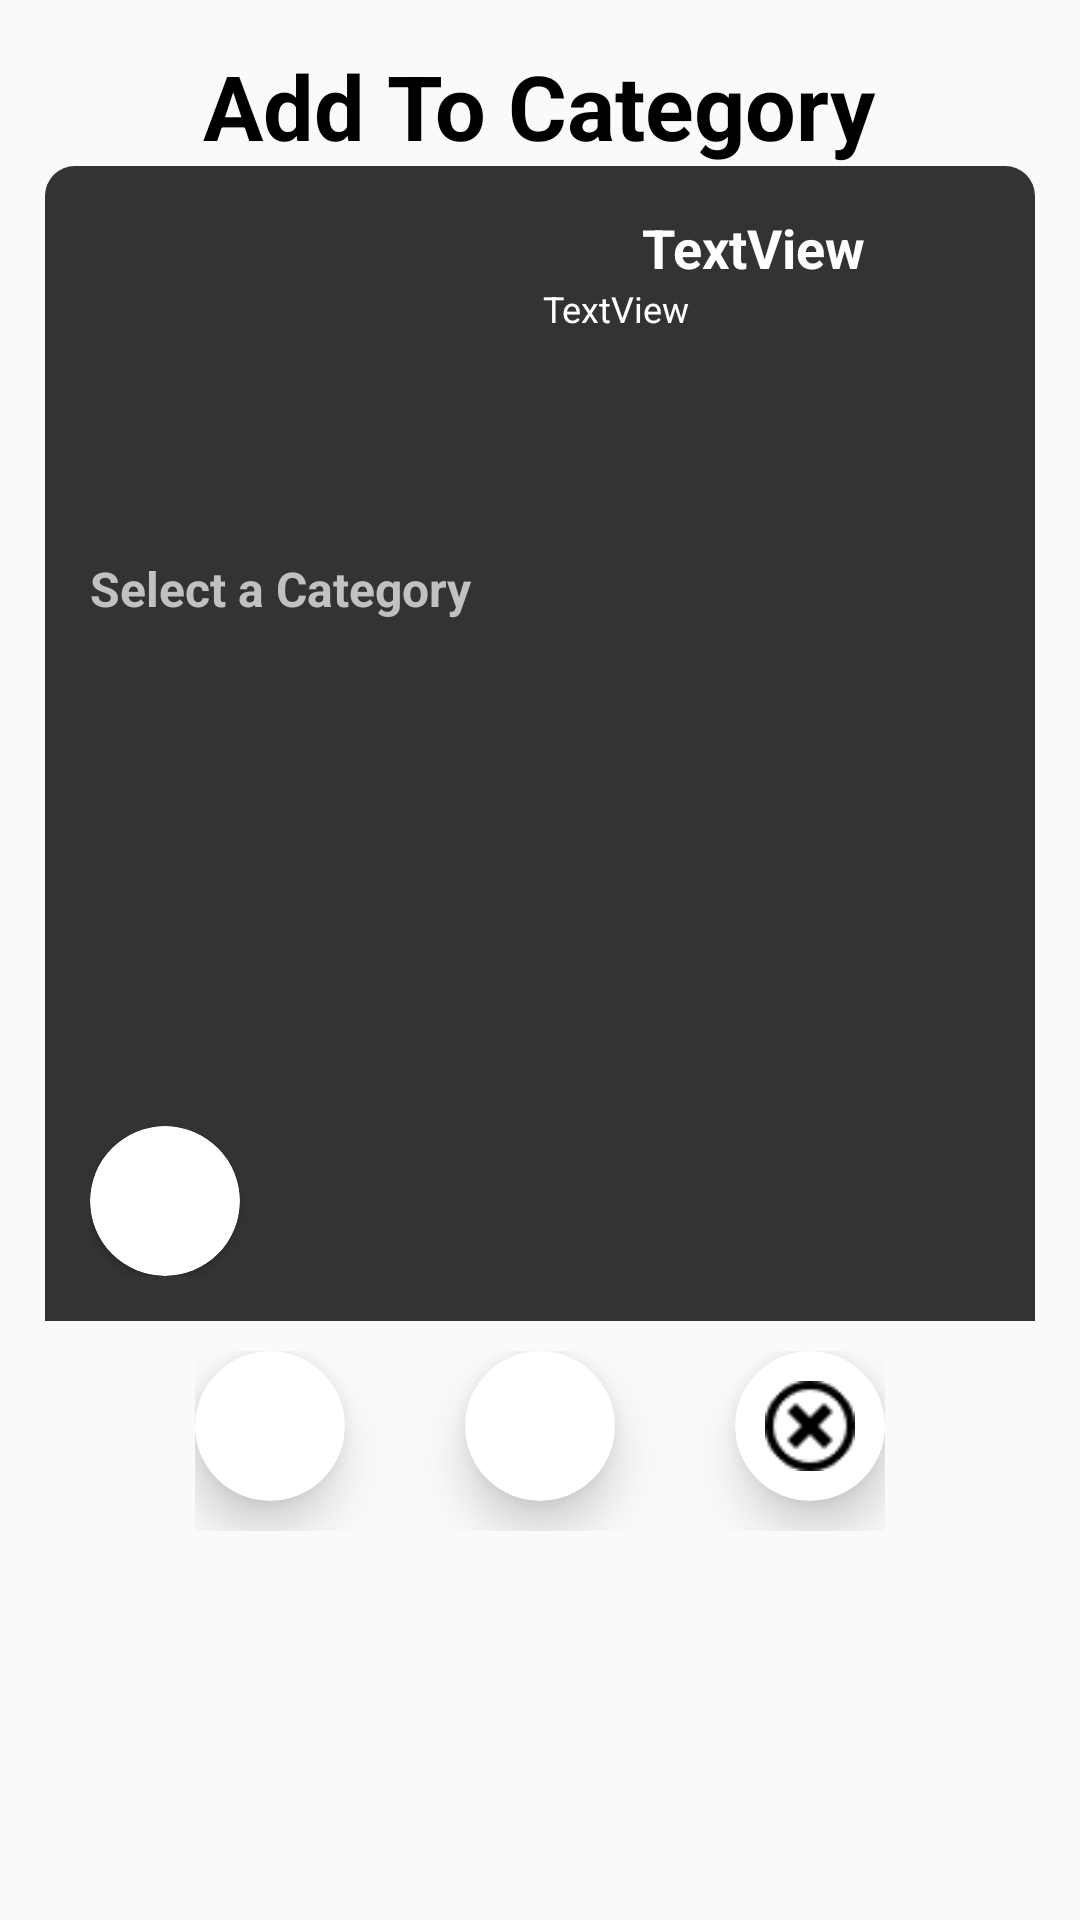

The Android layout XML behind this screen, and the referenced resources:
<!-- AndroidManifest.xml: application theme Theme.Opsc7311 -->
<!-- res/layout/save_popup_menu.xml -->
<LinearLayout xmlns:android="http://schemas.android.com/apk/res/android"
    xmlns:app="http://schemas.android.com/apk/res-auto"
    android:id="@+id/llSave_popup_menu"
    android:layout_width="350dp"
    android:layout_height="520dp"
    android:layout_gravity="center"
    android:background="@color/material_on_background_disabled"
    android:backgroundTint="@color/material_on_background_disabled"
    android:orientation="vertical"
    android:padding="15dp">

    <TextView
        android:id="@+id/txtAction_save_popup_menu"
        android:layout_width="wrap_content"
        android:layout_height="wrap_content"
        android:layout_gravity="center"
        android:text="Add To Category"
        android:textAlignment="center"
        android:textColor="@color/black"
        android:textSize="30sp"
        android:textStyle="bold" />

    <LinearLayout
        android:layout_width="match_parent"
        android:layout_height="wrap_content"
        android:background="@drawable/view_popup_menu"
        android:backgroundTint="#333333"
        android:orientation="vertical"
        android:padding="15dp">

        <LinearLayout
            android:layout_width="match_parent"
            android:layout_height="110dp"
            android:orientation="horizontal">

            <ImageView
                android:id="@+id/imgView_save_popup_menu"
                android:layout_width="151dp"
                android:layout_height="109dp"
                android:layout_gravity="center"
                android:scaleType="fitCenter" />

            <LinearLayout
                android:layout_width="140dp"
                android:layout_height="match_parent"
                android:orientation="vertical">

                <TextView
                    android:id="@+id/txtContentName_save_popup_menu"
                    android:layout_width="match_parent"
                    android:layout_height="wrap_content"
                    android:text="TextView"
                    android:textAlignment="center"
                    android:textColor="@color/white"
                    android:textSize="18sp"
                    android:textStyle="bold" />

                <TextView
                    android:id="@+id/txtContentDescription_save_popup_menu"
                    android:layout_width="match_parent"
                    android:layout_height="wrap_content"
                    android:text="TextView"
                    android:textAlignment="textStart"
                    android:textColor="@color/white"
                    android:textSize="12sp" />
            </LinearLayout>
        </LinearLayout>


        <TextView
            android:id="@+id/txtRequiredAction_save_popup_menu"
            android:layout_width="match_parent"
            android:layout_height="23dp"
            android:layout_marginTop="5dp"
            android:layout_marginBottom="5dp"
            android:text="Select a Category"
            android:textAlignment="textStart"
            android:textColor="#C1C1C1"
            android:textSize="16sp"
            android:textStyle="bold" />

        <ScrollView
            android:layout_width="match_parent"
            android:layout_height="162dp">

            <LinearLayout
                android:id="@+id/llScroll_save_popup_menu"
                android:layout_width="match_parent"
                android:layout_height="wrap_content"
                android:orientation="vertical" />
        </ScrollView>

        <androidx.cardview.widget.CardView
            android:layout_width="50dp"
            android:layout_height="50dp"
            app:cardCornerRadius="75dp">

            <ImageView
                android:id="@+id/btnAdd_save_popup_menu"
                android:layout_width="30dp"
                android:layout_height="30dp"
                android:layout_gravity="center" />
        </androidx.cardview.widget.CardView>
    </LinearLayout>

    <LinearLayout
        android:layout_width="wrap_content"
        android:layout_height="70dp"
        android:layout_gravity="center"
        android:orientation="horizontal"
        android:paddingTop="10dp">

        <androidx.cardview.widget.CardView
            android:id="@+id/cdvAddToCat_save_popup_menu"
            android:layout_width="50dp"
            android:layout_height="50dp"
            app:cardCornerRadius="75dp"
            app:cardElevation="10dp">


            <ImageView
                android:id="@+id/btnAddToCat_view_popup_menu"
                android:layout_width="30dp"
                android:layout_height="30dp"
                android:layout_gravity="center"
                android:layout_weight="1" />
        </androidx.cardview.widget.CardView>

        <androidx.cardview.widget.CardView
            android:id="@+id/cdvAddToGoal_save_popup_menu"
            android:layout_width="50dp"
            android:layout_height="50dp"
            android:layout_marginLeft="40dp"
            android:layout_marginRight="40dp"
            app:cardCornerRadius="75dp"
            app:cardElevation="10dp">

            <ImageView
                android:id="@+id/btnAddToGoal_view_popup_menu"
                android:layout_width="30dp"
                android:layout_height="30dp"
                android:layout_gravity="center"
                android:layout_weight="1" />
        </androidx.cardview.widget.CardView>

        <androidx.cardview.widget.CardView
            android:layout_width="50dp"
            android:layout_height="50dp"
            app:cardCornerRadius="75dp"
            app:cardElevation="10dp">

            <ImageView
                android:id="@+id/btnClose_save_popup_menu"
                android:layout_width="30dp"
                android:layout_height="30dp"
                android:layout_gravity="center"
                android:background="@mipmap/close"
                android:backgroundTint="@color/black" />
        </androidx.cardview.widget.CardView>
    </LinearLayout>


</LinearLayout>
<!-- resources referenced by this layout -->
<resources>
  <!-- drawable view_popup_menu (drawable) -->
  <?xml version="1.0" encoding="utf-8"?>
  <selector xmlns:android="http://schemas.android.com/apk/res/android">
      <item>
          <shape android:shape = "rectangle">
              <corners
                  android:topRightRadius= "10dp"
                  android:topLeftRadius="10dp"/>
          </shape>
      </item>
  </selector>
  <!-- mipmap close: png bitmap (mipmap-mdpi, 854 bytes) -->
  <style name="Theme.Opsc7311" parent="Theme.AppCompat.Light.NoActionBar">
          
          <item name="colorPrimary">@color/purple_500</item>
          <item name="colorPrimaryVariant">@color/purple_700</item>
          <item name="colorOnPrimary">@color/white</item>
          
          <item name="colorSecondary">@color/teal_200</item>
          <item name="colorSecondaryVariant">@color/teal_700</item>
          <item name="colorOnSecondary">@color/black</item>
          
          <item name="android:statusBarColor" tools:targetApi="l">?attr/colorPrimaryVariant</item>
          
      </style>
  <!-- not gathered from this repository: default colours our renderer supplied (Android Studio template values) -->
  <color name="purple_500">#FF6200EE</color>
  <color name="purple_700">#FF3700B3</color>
  <color name="teal_200">#FF03DAC5</color>
  <color name="teal_700">#FF018786</color>
  <color name="black">#FF000000</color>
  <color name="white">#FFFFFFFF</color>
</resources>
